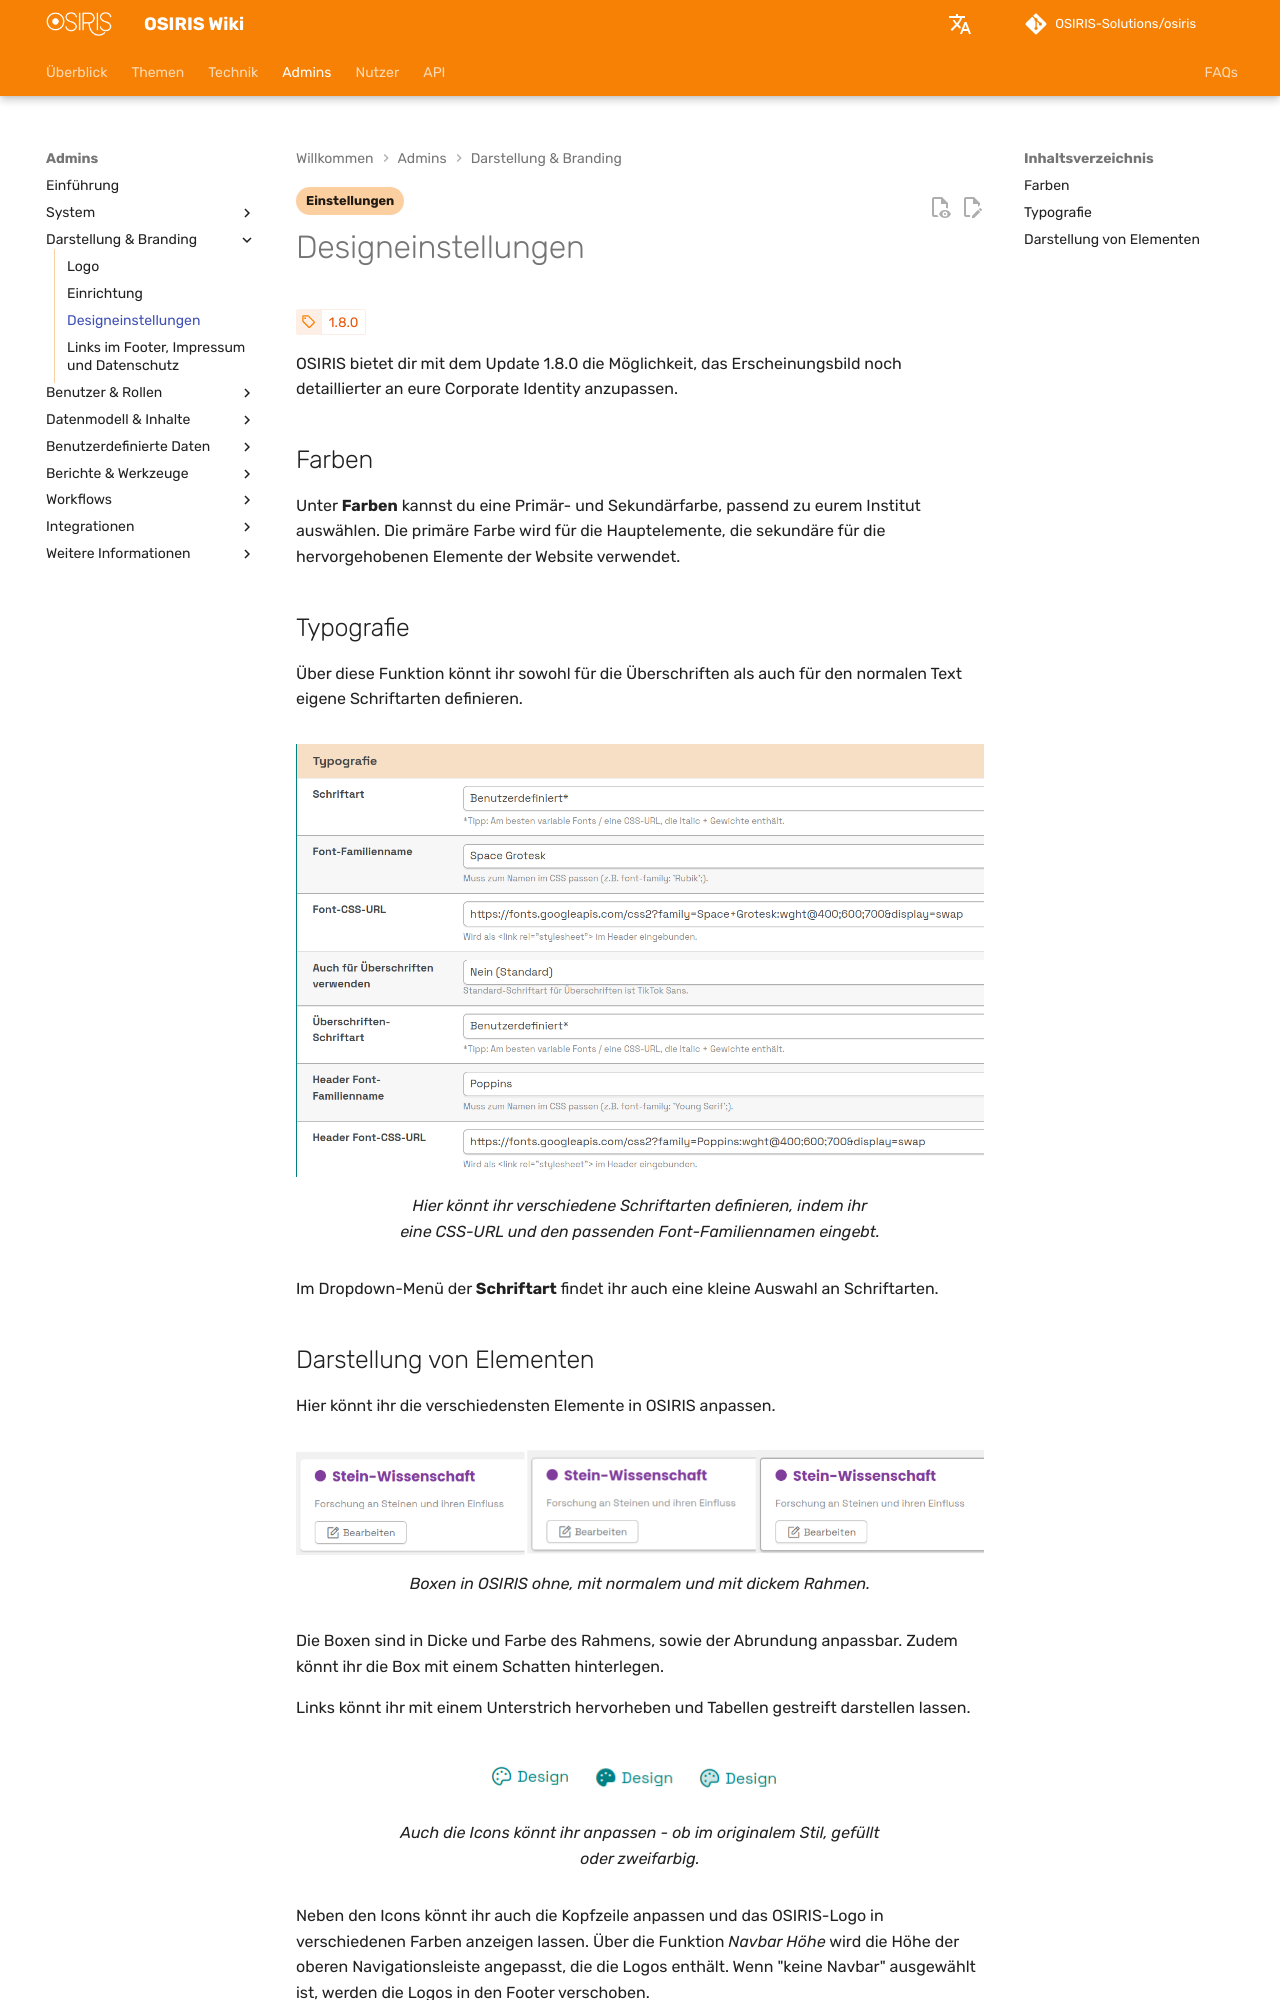

repository: OSIRIS-Solutions/osiris-wiki · page: admins/design/design/index.html · generator: mkdocs

---
status: false
tags:
    - Einstellungen
---


# Designeinstellungen

<!-- md:version 1.8.0 -->

OSIRIS bietet dir mit dem Update 1.8.0 die Möglichkeit, das Erscheinungsbild noch detaillierter an eure Corporate Identity anzupassen. 

## Farben

Unter **Farben** kannst du eine Primär- und Sekundärfarbe, passend zu eurem Institut auswählen. Die primäre Farbe wird für die Hauptelemente, die sekundäre für die hervorgehobenen Elemente der Website verwendet.

## Typografie

Über diese Funktion könnt ihr sowohl für die Überschriften als auch für den normalen Text eigene Schriftarten definieren.

![Typografie](screenshots/design_typo.png)
///caption
Hier könnt ihr verschiedene Schriftarten definieren, indem ihr eine CSS-URL und den passenden Font-Familiennamen eingebt.
///

Im Dropdown-Menü der **Schriftart** findet ihr auch eine kleine Auswahl an Schriftarten.
